The GitHub repository ugoh0908/poker contains a labelled image folder "data" with 38 categories: 10 clover, 10 diamond, 10 heart, 10 spade, 1 diamond, 1 heart, 2 clover, 2 diamond, 2 heart, 2 spade, 3 clover, 3 heart, 4 clover, 4 diamond, 4 heart, 4 spade, 5 heart, 5 spade, 6 clover, 6 heart, 7 clover, 7 diamond, 7 heart, 7 spade, 8 clover, 9 clover, 9 diamond, 9 heart, 9 spade, J clover, K clover, K diamond, K heart, K spade, Q clover, Q diamond, Q heart, Q spade. Examples follow, each with its label.

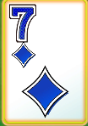
Label: 7 diamond

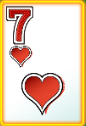
Label: 7 heart

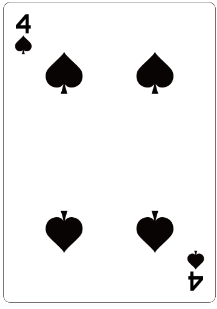
Label: 4 spade

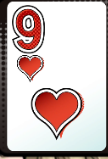
Label: 9 heart

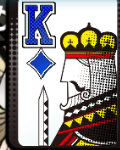
Label: K diamond

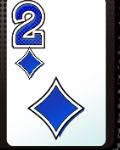
Label: 2 diamond
